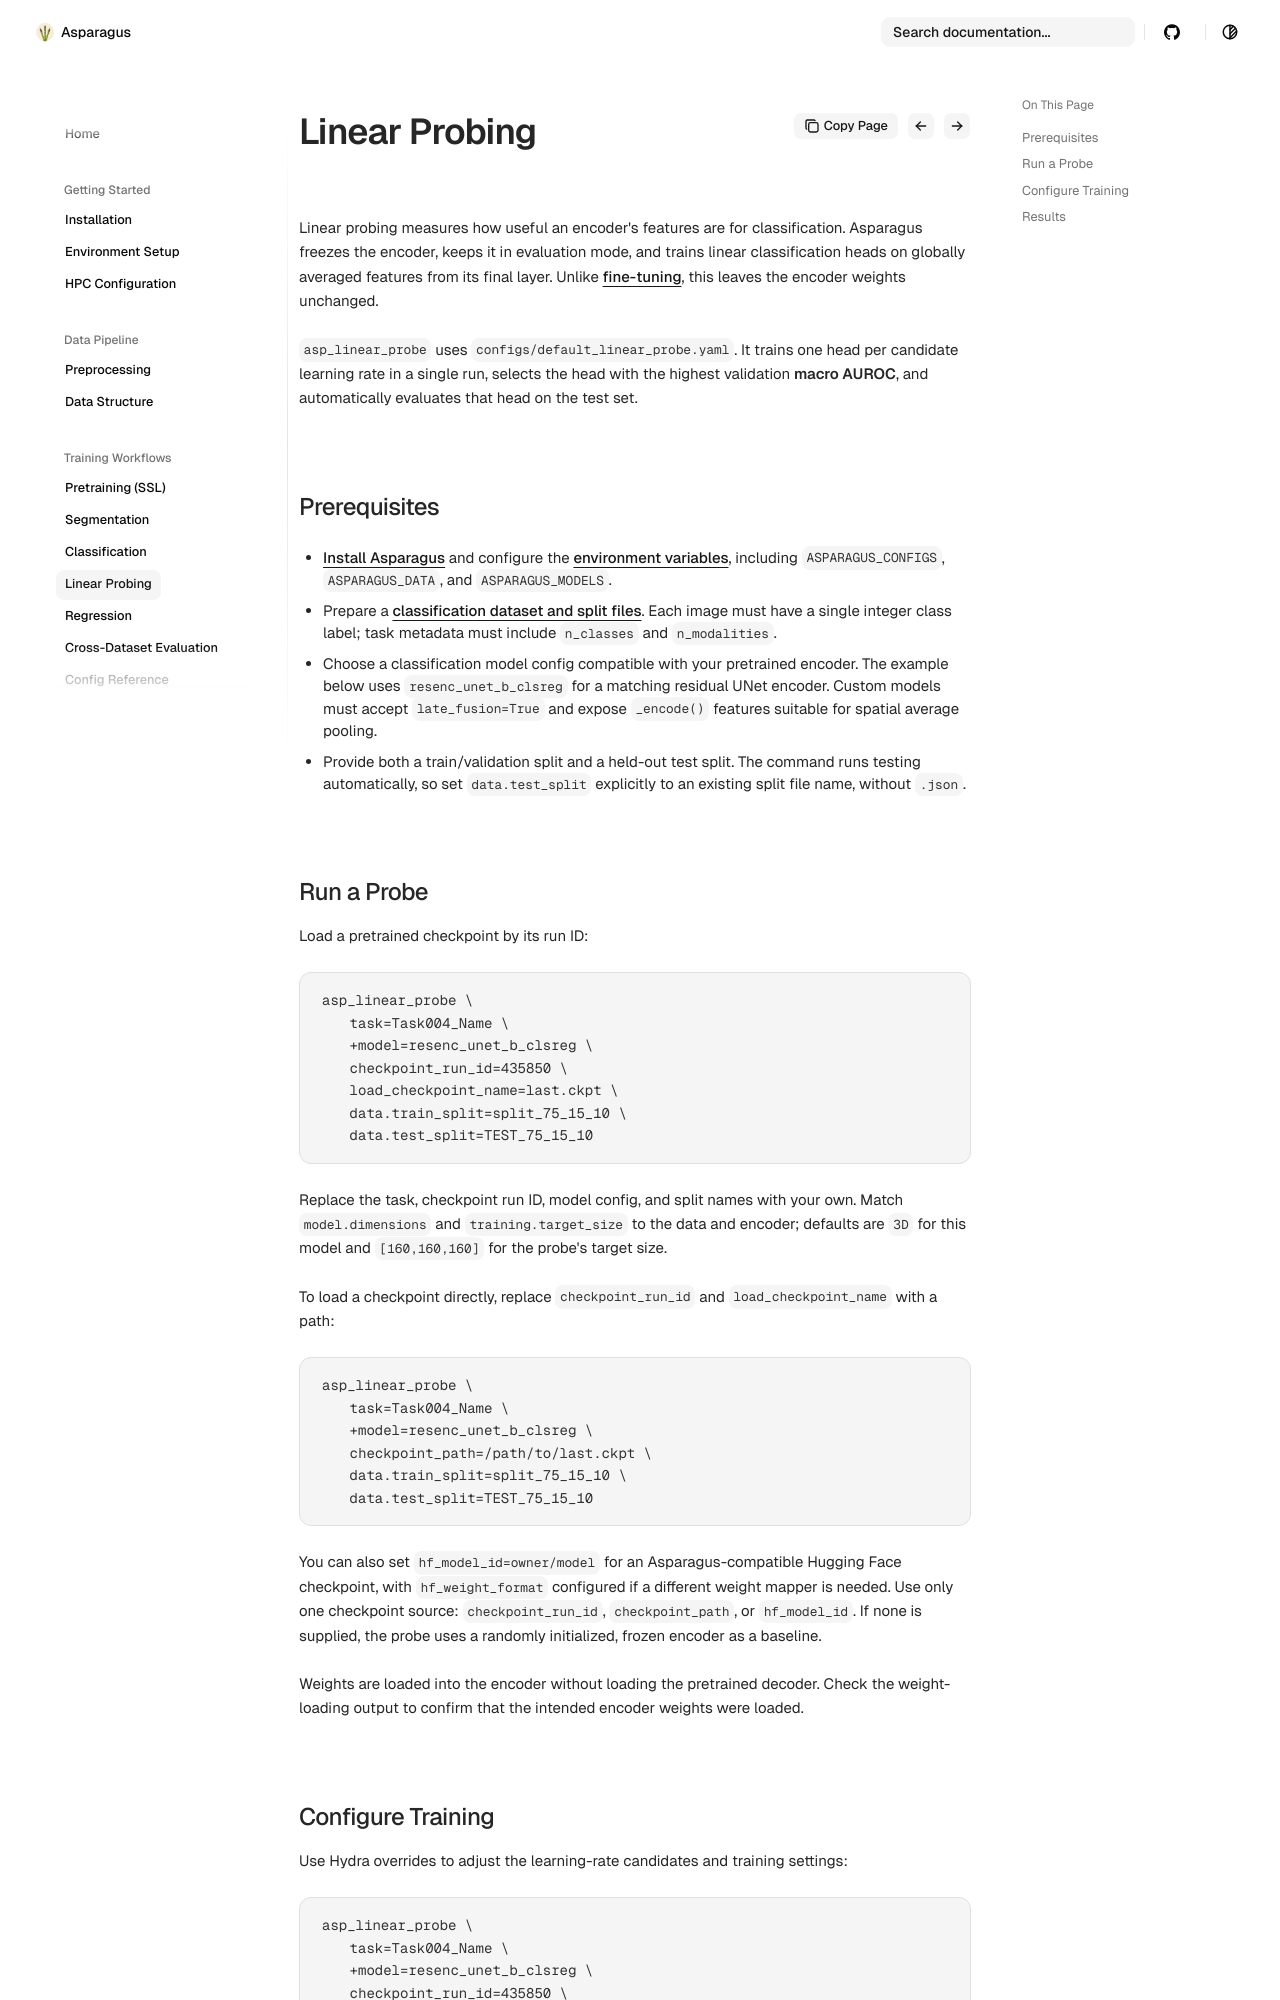

repository: Sllambias/asparagus · page: training-workflows/linear_probing/index.html · generator: mkdocs

# Linear Probing

Linear probing measures how useful an encoder's features are for classification. Asparagus freezes the encoder, keeps it in evaluation mode, and trains linear classification heads on globally averaged features from its final layer. Unlike [fine-tuning](classification.md#finetuning-from-a-pretrained-model), this leaves the encoder weights unchanged.

`asp_linear_probe` uses `configs/default_linear_probe.yaml`. It trains one head per candidate learning rate in a single run, selects the head with the highest validation **macro AUROC**, and automatically evaluates that head on the test set.

## Prerequisites

- [Install Asparagus](../getting-started/install.md) and configure the [environment variables](../getting-started/environment_variables.md), including `ASPARAGUS_CONFIGS`, `ASPARAGUS_DATA`, and `ASPARAGUS_MODELS`.
- Prepare a [classification dataset and split files](../data-pipeline/data_structure.md). Each image must have a single integer class label; task metadata must include `n_classes` and `n_modalities`.
- Choose a classification model config compatible with your pretrained encoder. The example below uses `resenc_unet_b_clsreg` for a matching residual UNet encoder. Custom models must accept `late_fusion=True` and expose `_encode()` features suitable for spatial average pooling.
- Provide both a train/validation split and a held-out test split. The command runs testing automatically, so set `data.test_split` explicitly to an existing split file name, without `.json`.

## Run a Probe

Load a pretrained checkpoint by its run ID:

```bash
asp_linear_probe \
    task=Task004_Name \
    +model=resenc_unet_b_clsreg \
    checkpoint_run_id=435850 \
    load_checkpoint_name=last.ckpt \
    data.train_split=split_75_15_10 \
    data.test_split=TEST_75_15_10
```

Replace the task, checkpoint run ID, model config, and split names with your own. Match `model.dimensions` and `training.target_size` to the data and encoder; defaults are `3D` for this model and `[160,160,160]` for the probe's target size.

To load a checkpoint directly, replace `checkpoint_run_id` and `load_checkpoint_name` with a path:

```bash
asp_linear_probe \
    task=Task004_Name \
    +model=resenc_unet_b_clsreg \
    checkpoint_path=/path/to/last.ckpt \
    data.train_split=split_75_15_10 \
    data.test_split=TEST_75_15_10
```

You can also set `hf_model_id=owner/model` for an Asparagus-compatible Hugging Face checkpoint, with `hf_weight_format` configured if a different weight mapper is needed. Use only one checkpoint source: `checkpoint_run_id`, `checkpoint_path`, or `hf_model_id`. If none is supplied, the probe uses a randomly initialized, frozen encoder as a baseline.

Weights are loaded into the encoder without loading the pretrained decoder. Check the weight-loading output to confirm that the intended encoder weights were loaded.
